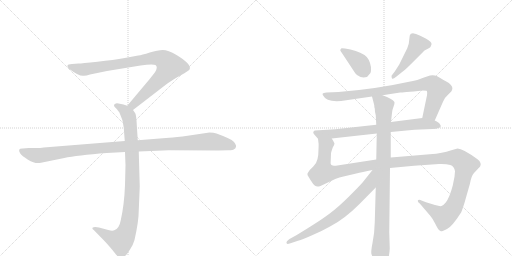
t = 0.00 s
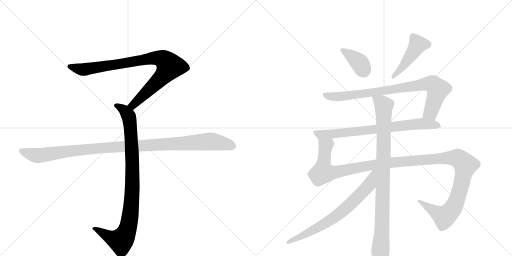
t = 1.97 s
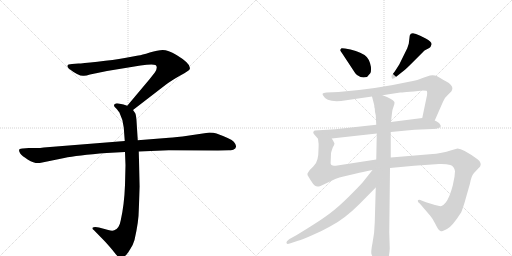
t = 3.93 s
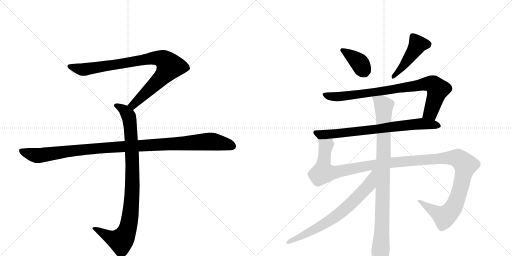
t = 5.90 s
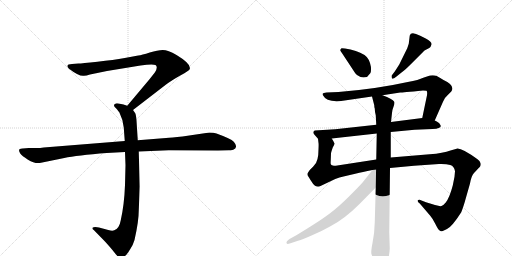
t = 7.86 s
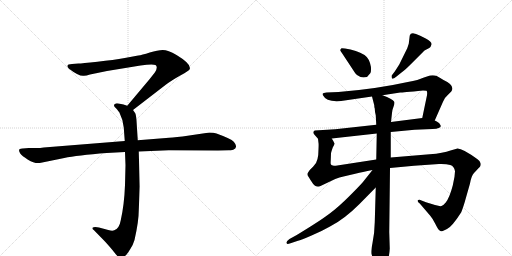
t = 9.83 s

The animated SVG that drew these frames (rendered in a browser with its animation timeline set to each time). Animation: 10 CSS @keyframes rules; one cycle of 9.83 s.

<svg version="1.1" viewBox="0 0 2048 1024" xmlns="http://www.w3.org/2000/svg">
  <g stroke="lightgray" stroke-dasharray="1,1" stroke-width="1" transform="scale(4, 4)">
    <line x1="0" y1="0" x2="256" y2="256"></line>
    <line x1="256" y1="0" x2="0" y2="256"></line>
    <line x1="128" y1="0" x2="128" y2="256"></line>
    <line x1="0" y1="128" x2="256" y2="128"></line>
    <line x1="256" y1="0" x2="512" y2="256"></line>
    <line x1="512" y1="0" x2="256" y2="256"></line>
    <line x1="384" y1="0" x2="384" y2="256"></line>
    <line x1="256" y1="128" x2="512" y2="128"></line>
  </g>
<g transform="scale(1, -1) translate(0, -850)">
   <style type="text/css">
    @keyframes keyframes0 {
      from {
       stroke: black;
       stroke-dashoffset: 901;
       stroke-width: 128;
       }
       75% {
       animation-timing-function: step-end;
       stroke: black;
       stroke-dashoffset: 0;
       stroke-width: 128;
       }
       to {
       stroke: black;
       stroke-width: 1024;
       }
       }
       #make-me-a-hanzi-animation-0 {
         animation: keyframes0 0.983236s both;
         animation-delay: 0.000000s;
         animation-timing-function: linear;
       }
    @keyframes keyframes1 {
      from {
       stroke: black;
       stroke-dashoffset: 948;
       stroke-width: 128;
       }
       76% {
       animation-timing-function: step-end;
       stroke: black;
       stroke-dashoffset: 0;
       stroke-width: 128;
       }
       to {
       stroke: black;
       stroke-width: 1024;
       }
       }
       #make-me-a-hanzi-animation-1 {
         animation: keyframes1 1.021484s both;
         animation-delay: 0.983236s;
         animation-timing-function: linear;
       }
    @keyframes keyframes2 {
      from {
       stroke: black;
       stroke-dashoffset: 1108;
       stroke-width: 128;
       }
       78% {
       animation-timing-function: step-end;
       stroke: black;
       stroke-dashoffset: 0;
       stroke-width: 128;
       }
       to {
       stroke: black;
       stroke-width: 1024;
       }
       }
       #make-me-a-hanzi-animation-2 {
         animation: keyframes2 1.151693s both;
         animation-delay: 2.004720s;
         animation-timing-function: linear;
       }
    @keyframes keyframes3 {
      from {
       stroke: black;
       stroke-dashoffset: 384;
       stroke-width: 128;
       }
       56% {
       animation-timing-function: step-end;
       stroke: black;
       stroke-dashoffset: 0;
       stroke-width: 128;
       }
       to {
       stroke: black;
       stroke-width: 1024;
       }
       }
       #make-me-a-hanzi-animation-3 {
         animation: keyframes3 0.562500s both;
         animation-delay: 3.156413s;
         animation-timing-function: linear;
       }
    @keyframes keyframes4 {
      from {
       stroke: black;
       stroke-dashoffset: 461;
       stroke-width: 128;
       }
       60% {
       animation-timing-function: step-end;
       stroke: black;
       stroke-dashoffset: 0;
       stroke-width: 128;
       }
       to {
       stroke: black;
       stroke-width: 1024;
       }
       }
       #make-me-a-hanzi-animation-4 {
         animation: keyframes4 0.625163s both;
         animation-delay: 3.718913s;
         animation-timing-function: linear;
       }
    @keyframes keyframes5 {
      from {
       stroke: black;
       stroke-dashoffset: 848;
       stroke-width: 128;
       }
       73% {
       animation-timing-function: step-end;
       stroke: black;
       stroke-dashoffset: 0;
       stroke-width: 128;
       }
       to {
       stroke: black;
       stroke-width: 1024;
       }
       }
       #make-me-a-hanzi-animation-5 {
         animation: keyframes5 0.940104s both;
         animation-delay: 4.344076s;
         animation-timing-function: linear;
       }
    @keyframes keyframes6 {
      from {
       stroke: black;
       stroke-dashoffset: 746;
       stroke-width: 128;
       }
       71% {
       animation-timing-function: step-end;
       stroke: black;
       stroke-dashoffset: 0;
       stroke-width: 128;
       }
       to {
       stroke: black;
       stroke-width: 1024;
       }
       }
       #make-me-a-hanzi-animation-6 {
         animation: keyframes6 0.857096s both;
         animation-delay: 5.284180s;
         animation-timing-function: linear;
       }
    @keyframes keyframes7 {
      from {
       stroke: black;
       stroke-dashoffset: 1326;
       stroke-width: 128;
       }
       81% {
       animation-timing-function: step-end;
       stroke: black;
       stroke-dashoffset: 0;
       stroke-width: 128;
       }
       to {
       stroke: black;
       stroke-width: 1024;
       }
       }
       #make-me-a-hanzi-animation-7 {
         animation: keyframes7 1.329102s both;
         animation-delay: 6.141276s;
         animation-timing-function: linear;
       }
    @keyframes keyframes8 {
      from {
       stroke: black;
       stroke-dashoffset: 954;
       stroke-width: 128;
       }
       76% {
       animation-timing-function: step-end;
       stroke: black;
       stroke-dashoffset: 0;
       stroke-width: 128;
       }
       to {
       stroke: black;
       stroke-width: 1024;
       }
       }
       #make-me-a-hanzi-animation-8 {
         animation: keyframes8 1.026367s both;
         animation-delay: 7.470378s;
         animation-timing-function: linear;
       }
    @keyframes keyframes9 {
      from {
       stroke: black;
       stroke-dashoffset: 715;
       stroke-width: 128;
       }
       70% {
       animation-timing-function: step-end;
       stroke: black;
       stroke-dashoffset: 0;
       stroke-width: 128;
       }
       to {
       stroke: black;
       stroke-width: 1024;
       }
       }
       #make-me-a-hanzi-animation-9 {
         animation: keyframes9 0.831868s both;
         animation-delay: 8.496745s;
         animation-timing-function: linear;
       }
</style>
<path d="M 532 410 L 663 511 Q 684 527 721 548 Q 759 569 759 574 Q 766 594 706 630 Q 672 650 651 650 Q 631 650 599 640 Q 567 630 553 628 L 499 618 Q 455 610 390 603 Q 326 596 314 596 L 288 594 Q 270 594 270 587 Q 268 583 276 575 Q 318 543 336 547 Q 345 547 360 552 L 428 566 L 562 588 Q 609 595 622 590 Q 633 582 620 561 L 598 533 L 509 427 C 490 404 508 392 532 410 Z" fill="lightgray"></path> 
<path d="M 500 242 L 502 189 L 500 110 Q 497 31 483 -31 Q 477 -65 457 -71 Q 450 -75 433 -70 L 396 -60 Q 376 -56 370 -61 Q 368 -66 375 -70 L 418 -114 Q 443 -141 456 -158 Q 469 -175 474 -178 Q 486 -188 500 -174 Q 507 -169 520 -148 Q 532 -131 538 -110 Q 555 -36 555 8 L 559 104 L 555 244 L 551 289 L 546 368 Q 544 391 541 397 L 532 410 C 525 422 525 422 509 427 L 494 432 L 474 436 Q 464 438 460 434 Q 456 433 456 428 Q 456 423 464 417 Q 476 403 478 399 Q 493 369 495 340 L 499 286 L 500 242 Z" fill="lightgray"></path> 
<path d="M 499 286 L 175 260 Q 161 258 145 258 L 115 258 L 91 256 Q 68 257 81 236 Q 87 227 112 211 Q 138 195 159 198 L 257 218 Q 307 229 427 238 L 500 242 L 555 244 L 675 249 L 872 248 L 915 249 Q 932 249 936 253 Q 942 255 944 263 Q 946 270 935 283 Q 924 295 866 316 Q 855 320 838 320 L 730 304 Q 685 299 664 298 L 551 289 L 499 286 Z" fill="lightgray"></path> 
<path d="M 1442 542 L 1454 540 L 1468 542 L 1481 557 Q 1484 560 1484 571 Q 1485 582 1480 598 Q 1475 613 1467 622 Q 1447 642 1402 652 L 1380 656 Q 1367 658 1366 657 Q 1360 651 1361 649 Q 1362 646 1369 636 L 1421 557 Q 1428 547 1442 542 Z" fill="lightgray"></path> 
<path d="M 1639 708 L 1635 675 L 1629 657 L 1597 592 L 1579 564 L 1566 547 Q 1566 540 1568 536 Q 1571 532 1586 544 L 1606 560 Q 1618 568 1638 588 L 1698 648 L 1717 658 Q 1723 661 1726 672 Q 1729 682 1703 696 L 1681 707 Q 1644 727 1639 708 Z" fill="lightgray"></path> 
<path d="M 1739 368 L 1772 443 Q 1776 457 1791 470 L 1805 484 Q 1822 508 1774 530 Q 1758 541 1747 546 Q 1737 550 1720 548 L 1693 539 Q 1676 530 1631 522 Q 1505 494 1354 482 L 1306 480 Q 1293 478 1291 476 Q 1290 474 1291 470 Q 1309 435 1385 449 L 1488 464 L 1530 469 L 1601 480 Q 1608 480 1692 488 Q 1702 488 1706 487 Q 1710 485 1708 469 L 1689 378 C 1683 349 1727 341 1739 368 Z" fill="lightgray"></path> 
<path d="M 1563 322 L 1658 331 L 1730 334 Q 1747 334 1757 339 Q 1768 343 1759 354 Q 1757 360 1739 368 L 1689 378 L 1564 362 L 1505 351 L 1341 333 L 1259 328 Q 1254 326 1253 321 Q 1253 316 1258 311 L 1272 295 C 1276 290 1297 293 1327 296 L 1507 316 L 1563 322 Z" fill="lightgray"></path> 
<path d="M 1820 165 L 1818 143 L 1811 108 Q 1798 59 1783 40 Q 1773 28 1766 26 Q 1760 24 1740 30 L 1704 41 L 1686 48 Q 1679 52 1673 50 Q 1669 48 1673 41 L 1679 36 L 1721 -13 Q 1732 -26 1741 -45 Q 1751 -65 1755 -69 Q 1760 -74 1764 -75 Q 1768 -76 1788 -66 Q 1808 -57 1845 1 Q 1854 23 1864 60 L 1880 116 Q 1885 146 1896 158 Q 1917 180 1921 185 Q 1925 194 1921 200 Q 1920 205 1910 213 Q 1851 256 1830 256 L 1802 248 Q 1773 237 1719 233 L 1563 220 L 1505 212 L 1343 187 Q 1339 186 1331 188 Q 1324 190 1323 194 Q 1322 198 1323 210 L 1324 236 Q 1324 240 1331 260 Q 1338 273 1338 276 Q 1335 284 1327 296 C 1321 325 1270 325 1272 295 L 1274 278 Q 1275 275 1274 253 Q 1274 230 1270 214 Q 1267 198 1253 184 L 1239 170 Q 1232 160 1230 156 Q 1228 151 1234 143 L 1242 130 Q 1252 113 1260 107 Q 1268 101 1282 106 L 1341 134 Q 1358 141 1374 144 L 1425 156 Q 1447 162 1490 170 L 1560 178 L 1656 187 L 1756 194 Q 1785 195 1801 190 Q 1817 185 1820 165 Z" fill="lightgray"></path> 
<path d="M 1563 220 L 1563 322 L 1564 362 L 1568 398 Q 1568 408 1573 420 L 1577 432 Q 1579 440 1577 443 Q 1570 455 1530 469 C 1502 480 1482 488 1488 464 L 1497 429 Q 1497 420 1499 416 Q 1499 405 1503 389 L 1505 351 L 1507 316 L 1505 212 L 1503 100 L 1499 -39 Q 1498 -86 1490 -122 Q 1483 -158 1486 -167 L 1494 -187 Q 1498 -198 1509 -212 Q 1520 -226 1524 -226 Q 1528 -226 1537 -216 Q 1557 -192 1559 -144 L 1557 -78 L 1560 178 L 1563 220 Z" fill="lightgray"></path> 
<path d="M 1490 170 L 1451 121 Q 1439 107 1397 65 Q 1355 23 1319 -4 Q 1284 -31 1187 -90 L 1158 -106 Q 1144 -116 1146 -122 Q 1148 -128 1159 -124 L 1192 -113 Q 1203 -111 1244 -93 Q 1285 -76 1320 -56 Q 1377 -27 1437 33 L 1503 100 C 1573 171 1509 193 1490 170 Z" fill="lightgray"></path> 
      <clipPath id="make-me-a-hanzi-clip-0">
      <path d="M 532 410 L 663 511 Q 684 527 721 548 Q 759 569 759 574 Q 766 594 706 630 Q 672 650 651 650 Q 631 650 599 640 Q 567 630 553 628 L 499 618 Q 455 610 390 603 Q 326 596 314 596 L 288 594 Q 270 594 270 587 Q 268 583 276 575 Q 318 543 336 547 Q 345 547 360 552 L 428 566 L 562 588 Q 609 595 622 590 Q 633 582 620 561 L 598 533 L 509 427 C 490 404 508 392 532 410 Z" fill="lightgray"></path>
      </clipPath>
      <path clip-path="url(#make-me-a-hanzi-clip-0)" d="M 279 584 L 338 572 L 596 616 L 627 619 L 658 609 L 679 585 L 666 563 L 551 447 L 532 430 L 519 429 " fill="none" id="make-me-a-hanzi-animation-0" stroke-dasharray="773 1546" stroke-linecap="round"></path>

      <clipPath id="make-me-a-hanzi-clip-1">
      <path d="M 500 242 L 502 189 L 500 110 Q 497 31 483 -31 Q 477 -65 457 -71 Q 450 -75 433 -70 L 396 -60 Q 376 -56 370 -61 Q 368 -66 375 -70 L 418 -114 Q 443 -141 456 -158 Q 469 -175 474 -178 Q 486 -188 500 -174 Q 507 -169 520 -148 Q 532 -131 538 -110 Q 555 -36 555 8 L 559 104 L 555 244 L 551 289 L 546 368 Q 544 391 541 397 L 532 410 C 525 422 525 422 509 427 L 494 432 L 474 436 Q 464 438 460 434 Q 456 433 456 428 Q 456 423 464 417 Q 476 403 478 399 Q 493 369 495 340 L 499 286 L 500 242 Z" fill="lightgray"></path>
      </clipPath>
      <path clip-path="url(#make-me-a-hanzi-clip-1)" d="M 465 426 L 495 411 L 511 393 L 522 343 L 530 111 L 518 -32 L 500 -92 L 481 -113 L 444 -102 L 376 -64 " fill="none" id="make-me-a-hanzi-animation-1" stroke-dasharray="820 1640" stroke-linecap="round"></path>

      <clipPath id="make-me-a-hanzi-clip-2">
      <path d="M 499 286 L 175 260 Q 161 258 145 258 L 115 258 L 91 256 Q 68 257 81 236 Q 87 227 112 211 Q 138 195 159 198 L 257 218 Q 307 229 427 238 L 500 242 L 555 244 L 675 249 L 872 248 L 915 249 Q 932 249 936 253 Q 942 255 944 263 Q 946 270 935 283 Q 924 295 866 316 Q 855 320 838 320 L 730 304 Q 685 299 664 298 L 551 289 L 499 286 Z" fill="lightgray"></path>
      </clipPath>
      <path clip-path="url(#make-me-a-hanzi-clip-2)" d="M 87 246 L 117 234 L 160 228 L 400 258 L 834 284 L 901 275 L 931 265 " fill="none" id="make-me-a-hanzi-animation-2" stroke-dasharray="980 1960" stroke-linecap="round"></path>

      <clipPath id="make-me-a-hanzi-clip-3">
      <path d="M 1442 542 L 1454 540 L 1468 542 L 1481 557 Q 1484 560 1484 571 Q 1485 582 1480 598 Q 1475 613 1467 622 Q 1447 642 1402 652 L 1380 656 Q 1367 658 1366 657 Q 1360 651 1361 649 Q 1362 646 1369 636 L 1421 557 Q 1428 547 1442 542 Z" fill="lightgray"></path>
      </clipPath>
      <path clip-path="url(#make-me-a-hanzi-clip-3)" d="M 1372 647 L 1434 603 L 1459 557 " fill="none" id="make-me-a-hanzi-animation-3" stroke-dasharray="256 512" stroke-linecap="round"></path>

      <clipPath id="make-me-a-hanzi-clip-4">
      <path d="M 1639 708 L 1635 675 L 1629 657 L 1597 592 L 1579 564 L 1566 547 Q 1566 540 1568 536 Q 1571 532 1586 544 L 1606 560 Q 1618 568 1638 588 L 1698 648 L 1717 658 Q 1723 661 1726 672 Q 1729 682 1703 696 L 1681 707 Q 1644 727 1639 708 Z" fill="lightgray"></path>
      </clipPath>
      <path clip-path="url(#make-me-a-hanzi-clip-4)" d="M 1711 673 L 1671 672 L 1620 595 L 1571 542 " fill="none" id="make-me-a-hanzi-animation-4" stroke-dasharray="333 666" stroke-linecap="round"></path>

      <clipPath id="make-me-a-hanzi-clip-5">
      <path d="M 1739 368 L 1772 443 Q 1776 457 1791 470 L 1805 484 Q 1822 508 1774 530 Q 1758 541 1747 546 Q 1737 550 1720 548 L 1693 539 Q 1676 530 1631 522 Q 1505 494 1354 482 L 1306 480 Q 1293 478 1291 476 Q 1290 474 1291 470 Q 1309 435 1385 449 L 1488 464 L 1530 469 L 1601 480 Q 1608 480 1692 488 Q 1702 488 1706 487 Q 1710 485 1708 469 L 1689 378 C 1683 349 1727 341 1739 368 Z" fill="lightgray"></path>
      </clipPath>
      <path clip-path="url(#make-me-a-hanzi-clip-5)" d="M 1300 473 L 1327 463 L 1372 464 L 1729 514 L 1751 492 L 1723 400 L 1697 384 " fill="none" id="make-me-a-hanzi-animation-5" stroke-dasharray="720 1440" stroke-linecap="round"></path>

      <clipPath id="make-me-a-hanzi-clip-6">
      <path d="M 1563 322 L 1658 331 L 1730 334 Q 1747 334 1757 339 Q 1768 343 1759 354 Q 1757 360 1739 368 L 1689 378 L 1564 362 L 1505 351 L 1341 333 L 1259 328 Q 1254 326 1253 321 Q 1253 316 1258 311 L 1272 295 C 1276 290 1297 293 1327 296 L 1507 316 L 1563 322 Z" fill="lightgray"></path>
      </clipPath>
      <path clip-path="url(#make-me-a-hanzi-clip-6)" d="M 1262 319 L 1280 312 L 1333 314 L 1684 355 L 1748 348 " fill="none" id="make-me-a-hanzi-animation-6" stroke-dasharray="618 1236" stroke-linecap="round"></path>

      <clipPath id="make-me-a-hanzi-clip-7">
      <path d="M 1820 165 L 1818 143 L 1811 108 Q 1798 59 1783 40 Q 1773 28 1766 26 Q 1760 24 1740 30 L 1704 41 L 1686 48 Q 1679 52 1673 50 Q 1669 48 1673 41 L 1679 36 L 1721 -13 Q 1732 -26 1741 -45 Q 1751 -65 1755 -69 Q 1760 -74 1764 -75 Q 1768 -76 1788 -66 Q 1808 -57 1845 1 Q 1854 23 1864 60 L 1880 116 Q 1885 146 1896 158 Q 1917 180 1921 185 Q 1925 194 1921 200 Q 1920 205 1910 213 Q 1851 256 1830 256 L 1802 248 Q 1773 237 1719 233 L 1563 220 L 1505 212 L 1343 187 Q 1339 186 1331 188 Q 1324 190 1323 194 Q 1322 198 1323 210 L 1324 236 Q 1324 240 1331 260 Q 1338 273 1338 276 Q 1335 284 1327 296 C 1321 325 1270 325 1272 295 L 1274 278 Q 1275 275 1274 253 Q 1274 230 1270 214 Q 1267 198 1253 184 L 1239 170 Q 1232 160 1230 156 Q 1228 151 1234 143 L 1242 130 Q 1252 113 1260 107 Q 1268 101 1282 106 L 1341 134 Q 1358 141 1374 144 L 1425 156 Q 1447 162 1490 170 L 1560 178 L 1656 187 L 1756 194 Q 1785 195 1801 190 Q 1817 185 1820 165 Z" fill="lightgray"></path>
      </clipPath>
      <path clip-path="url(#make-me-a-hanzi-clip-7)" d="M 1279 292 L 1303 267 L 1292 161 L 1322 158 L 1529 196 L 1778 218 L 1831 216 L 1858 194 L 1859 175 L 1831 60 L 1809 12 L 1784 -12 L 1777 -17 L 1761 -9 L 1679 46 " fill="none" id="make-me-a-hanzi-animation-7" stroke-dasharray="1198 2396" stroke-linecap="round"></path>

      <clipPath id="make-me-a-hanzi-clip-8">
      <path d="M 1563 220 L 1563 322 L 1564 362 L 1568 398 Q 1568 408 1573 420 L 1577 432 Q 1579 440 1577 443 Q 1570 455 1530 469 C 1502 480 1482 488 1488 464 L 1497 429 Q 1497 420 1499 416 Q 1499 405 1503 389 L 1505 351 L 1507 316 L 1505 212 L 1503 100 L 1499 -39 Q 1498 -86 1490 -122 Q 1483 -158 1486 -167 L 1494 -187 Q 1498 -198 1509 -212 Q 1520 -226 1524 -226 Q 1528 -226 1537 -216 Q 1557 -192 1559 -144 L 1557 -78 L 1560 178 L 1563 220 Z" fill="lightgray"></path>
      </clipPath>
      <path clip-path="url(#make-me-a-hanzi-clip-8)" d="M 1496 460 L 1536 426 L 1529 -40 L 1521 -159 L 1524 -219 " fill="none" id="make-me-a-hanzi-animation-8" stroke-dasharray="826 1652" stroke-linecap="round"></path>

      <clipPath id="make-me-a-hanzi-clip-9">
      <path d="M 1490 170 L 1451 121 Q 1439 107 1397 65 Q 1355 23 1319 -4 Q 1284 -31 1187 -90 L 1158 -106 Q 1144 -116 1146 -122 Q 1148 -128 1159 -124 L 1192 -113 Q 1203 -111 1244 -93 Q 1285 -76 1320 -56 Q 1377 -27 1437 33 L 1503 100 C 1573 171 1509 193 1490 170 Z" fill="lightgray"></path>
      </clipPath>
      <path clip-path="url(#make-me-a-hanzi-clip-9)" d="M 1498 165 L 1476 111 L 1369 4 L 1269 -62 L 1153 -120 " fill="none" id="make-me-a-hanzi-animation-9" stroke-dasharray="587 1174" stroke-linecap="round"></path>

</g>
</svg>
